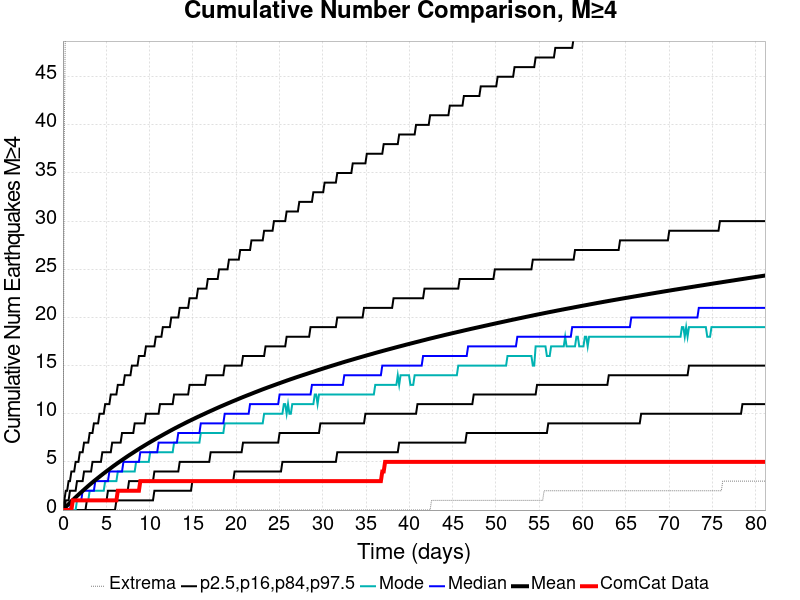

Data behind this chart, as committed beside it:
Time (days), ComCat Data, Simulation Mean, Simulation Median, Simulation Mode, Simulation Minimum, Simulation Maximum, 2.5 %-ile, 16 %-ile, 84 %-ile, 97.5 %-ile
0.0, 0.0, 0.0, 0.0, 0.0, 0.0, 0.0, 0.0, 0.0, 0.0, 0.0
0.1625, 0.0, 0.1645, 0.0, 0.0, 0.0, 40.0, 0.0, 0.0, 0.0, 1.0
0.325, 0.0, 0.3156, 0.0, 0.0, 0.0, 54.0, 0.0, 0.0, 1.0, 2.0
0.4874, 0.0, 0.4652, 0.0, 0.0, 0.0, 63.0, 0.0, 0.0, 1.0, 2.0
0.6499, 0.0, 0.6126, 0.0, 0.0, 0.0, 70.0, 0.0, 0.0, 1.0, 3.0
0.8124, 0.0, 0.7562, 0.0, 0.0, 0.0, 76.0, 0.0, 0.0, 2.0, 3.0
0.9749, 0.0, 0.8973, 1.0, 0.0, 0.0, 85.0, 0.0, 0.0, 2.0, 4.0
1.137, 1.0, 1.04, 1.0, 0.0, 0.0, 87.0, 0.0, 0.0, 2.0, 4.0
1.3, 1.0, 1.18, 1.0, 0.0, 0.0, 92.0, 0.0, 0.0, 2.0, 4.0
1.462, 1.0, 1.321, 1.0, 0.0, 0.0, 93.0, 0.0, 0.0, 2.0, 5.0
1.625, 1.0, 1.457, 1.0, 1.0, 0.0, 95.0, 0.0, 0.0, 3.0, 5.0
1.787, 1.0, 1.592, 1.0, 1.0, 0.0, 98.0, 0.0, 0.0, 3.0, 5.0
1.95, 1.0, 1.725, 1.0, 1.0, 0.0, 100.0, 0.0, 0.0, 3.0, 6.0
2.112, 1.0, 1.855, 1.0, 1.0, 0.0, 103.0, 0.0, 0.0, 3.0, 6.0
2.275, 1.0, 1.987, 2.0, 1.0, 0.0, 105.0, 0.0, 0.0, 3.0, 6.0
2.437, 1.0, 2.117, 2.0, 1.0, 0.0, 106.0, 0.0, 0.0, 4.0, 7.0
2.6, 1.0, 2.249, 2.0, 1.0, 0.0, 108.0, 0.0, 0.0, 4.0, 7.0
2.762, 1.0, 2.377, 2.0, 1.0, 0.0, 111.0, 0.0, 1.0, 4.0, 7.0
2.925, 1.0, 2.506, 2.0, 1.0, 0.0, 112.0, 0.0, 1.0, 4.0, 7.0
3.087, 1.0, 2.631, 2.0, 2.0, 0.0, 114.0, 0.0, 1.0, 4.0, 8.0
3.25, 1.0, 2.754, 2.0, 2.0, 0.0, 116.0, 0.0, 1.0, 4.0, 8.0
3.412, 1.0, 2.876, 2.0, 2.0, 0.0, 120.0, 0.0, 1.0, 5.0, 8.0
3.574, 1.0, 2.999, 2.0, 2.0, 0.0, 122.0, 0.0, 1.0, 5.0, 9.0
3.737, 1.0, 3.116, 3.0, 2.0, 0.0, 124.0, 0.0, 1.0, 5.0, 9.0
3.899, 1.0, 3.233, 3.0, 2.0, 0.0, 125.0, 0.0, 1.0, 5.0, 9.0
4.062, 1.0, 3.351, 3.0, 2.0, 0.0, 125.0, 0.0, 1.0, 5.0, 9.0
4.224, 1.0, 3.466, 3.0, 2.0, 0.0, 127.0, 0.0, 1.0, 5.0, 10.0
4.387, 1.0, 3.582, 3.0, 2.0, 0.0, 127.0, 0.0, 1.0, 5.0, 10.0
4.549, 1.0, 3.696, 3.0, 2.0, 0.0, 128.0, 0.0, 1.0, 6.0, 10.0
4.712, 1.0, 3.809, 3.0, 2.0, 0.0, 128.0, 0.0, 1.0, 6.0, 10.0
4.874, 1.0, 3.921, 3.0, 3.0, 0.0, 128.0, 0.0, 1.0, 6.0, 11.0
5.037, 1.0, 4.033, 3.0, 3.0, 0.0, 130.0, 0.0, 1.0, 6.0, 11.0
5.199, 1.0, 4.143, 3.0, 3.0, 0.0, 132.0, 0.0, 2.0, 6.0, 11.0
5.362, 1.0, 4.251, 4.0, 3.0, 0.0, 132.0, 0.0, 2.0, 6.0, 11.0
5.524, 1.0, 4.359, 4.0, 3.0, 0.0, 133.0, 0.0, 2.0, 6.0, 12.0
5.687, 1.0, 4.468, 4.0, 3.0, 0.0, 133.0, 0.0, 2.0, 7.0, 12.0
5.849, 1.0, 4.578, 4.0, 3.0, 0.0, 135.0, 0.0, 2.0, 7.0, 12.0
6.012, 1.0, 4.681, 4.0, 3.0, 0.0, 140.0, 0.0, 2.0, 7.0, 12.0
6.174, 1.0, 4.786, 4.0, 3.0, 0.0, 146.0, 1.0, 2.0, 7.0, 12.0
6.337, 2.0, 4.889, 4.0, 4.0, 0.0, 148.0, 1.0, 2.0, 7.0, 13.0
6.499, 2.0, 4.99, 4.0, 4.0, 0.0, 154.0, 1.0, 2.0, 7.0, 13.0
6.662, 2.0, 5.091, 4.0, 4.0, 0.0, 157.0, 1.0, 2.0, 7.0, 13.0
6.824, 2.0, 5.193, 4.0, 4.0, 0.0, 160.0, 1.0, 2.0, 8.0, 13.0
6.986, 2.0, 5.293, 5.0, 4.0, 0.0, 164.0, 1.0, 2.0, 8.0, 13.0
7.149, 2.0, 5.392, 5.0, 4.0, 0.0, 164.0, 1.0, 2.0, 8.0, 14.0
7.311, 2.0, 5.493, 5.0, 4.0, 0.0, 167.0, 1.0, 2.0, 8.0, 14.0
7.474, 2.0, 5.592, 5.0, 4.0, 0.0, 171.0, 1.0, 2.0, 8.0, 14.0
7.636, 2.0, 5.689, 5.0, 4.0, 0.0, 174.0, 1.0, 3.0, 8.0, 14.0
7.799, 2.0, 5.783, 5.0, 4.0, 0.0, 178.0, 1.0, 3.0, 8.0, 14.0
7.961, 2.0, 5.877, 5.0, 4.0, 0.0, 179.0, 1.0, 3.0, 8.0, 15.0
8.124, 2.0, 5.972, 5.0, 4.0, 0.0, 181.0, 1.0, 3.0, 8.0, 15.0
8.286, 2.0, 6.066, 5.0, 4.0, 0.0, 184.0, 1.0, 3.0, 9.0, 15.0
8.449, 2.0, 6.162, 5.0, 5.0, 0.0, 187.0, 1.0, 3.0, 9.0, 15.0
8.611, 2.0, 6.255, 5.0, 5.0, 0.0, 189.0, 1.0, 3.0, 9.0, 15.0
8.774, 2.0, 6.347, 5.0, 5.0, 0.0, 189.0, 1.0, 3.0, 9.0, 16.0
8.936, 3.0, 6.438, 6.0, 5.0, 0.0, 191.0, 1.0, 3.0, 9.0, 16.0
9.099, 3.0, 6.525, 6.0, 5.0, 0.0, 192.0, 1.0, 3.0, 9.0, 16.0
9.261, 3.0, 6.615, 6.0, 5.0, 0.0, 192.0, 1.0, 3.0, 9.0, 16.0
9.424, 3.0, 6.704, 6.0, 5.0, 0.0, 193.0, 1.0, 3.0, 9.0, 16.0
9.586, 3.0, 6.793, 6.0, 5.0, 0.0, 194.0, 1.0, 3.0, 10.0, 17.0
... 440 more rows
